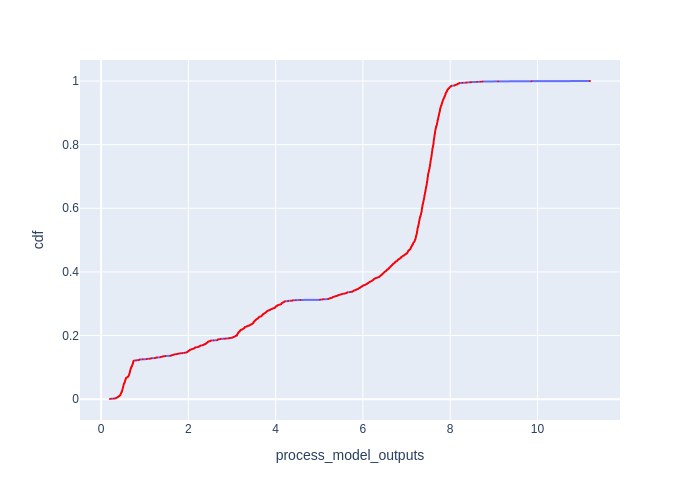

The file beside this chart, header and first rows:
Batch Id, process_model_outputs, cdf
700, 0.2038, 0.0005774
574, 0.2222, 0.001155
3, 0.2866, 0.001732
2, 0.3133, 0.002309
5, 0.3272, 0.002887
6, 0.3423, 0.003464
8, 0.3504, 0.004042
7, 0.3529, 0.004619
4, 0.3674, 0.005196
1, 0.3687, 0.005774
833, 0.3819, 0.006351
0, 0.3832, 0.006928
875, 0.3908, 0.007506
711, 0.3935, 0.008083
818, 0.4084, 0.008661
723, 0.4117, 0.009238
11, 0.4187, 0.009815
12, 0.4188, 0.01039
10, 0.4198, 0.01097
408, 0.429, 0.01155
802, 0.4362, 0.01212
470, 0.4368, 0.0127
13, 0.439, 0.01328
953, 0.4449, 0.01386
969, 0.4454, 0.01443
701, 0.4459, 0.01501
729, 0.446, 0.01559
529, 0.4501, 0.01617
379, 0.4512, 0.01674
391, 0.4535, 0.01732
952, 0.4535, 0.0179
9, 0.4568, 0.01848
344, 0.4599, 0.01905
325, 0.4623, 0.01963
609, 0.4627, 0.02021
367, 0.4647, 0.02079
728, 0.4671, 0.02136
64, 0.4696, 0.02194
962, 0.4732, 0.02252
826, 0.4761, 0.02309
1692, 0.4761, 0.02367
1689, 0.4762, 0.02425
437, 0.4764, 0.02483
1695, 0.4773, 0.0254
83, 0.4813, 0.02598
1671, 0.4814, 0.02656
18, 0.4816, 0.02714
1674, 0.483, 0.02771
1716, 0.4832, 0.02829
1679, 0.4872, 0.02887
1680, 0.4873, 0.02945
1710, 0.4909, 0.03002
1704, 0.4926, 0.0306
450, 0.4928, 0.03118
1719, 0.495, 0.03176
560, 0.4952, 0.03233
1722, 0.4953, 0.03291
1706, 0.4955, 0.03349
1715, 0.4961, 0.03406
1694, 0.4966, 0.03464
... 1,672 more rows
